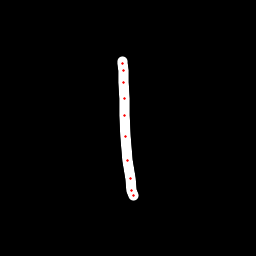

Values plotted in this chart, from the file beside it:
x, y, hover, eod
122.8, 61.33, 0.0, 0.0
122.8, 63.72, 0.0, 0.0
123.6, 70.15, 0.0, 0.0
123.7, 82.64, 0.0, 0.0
124.3, 98.95, 0.0, 0.0
124.4, 115.8, 0.0, 0.0
125.6, 136.2, 0.0, 0.0
127.9, 160.8, 0.0, 0.0
130, 178, 0.0, 0.0
131.9, 190.4, 0.0, 0.0
133.4, 195.2, 0.0, 1.0
